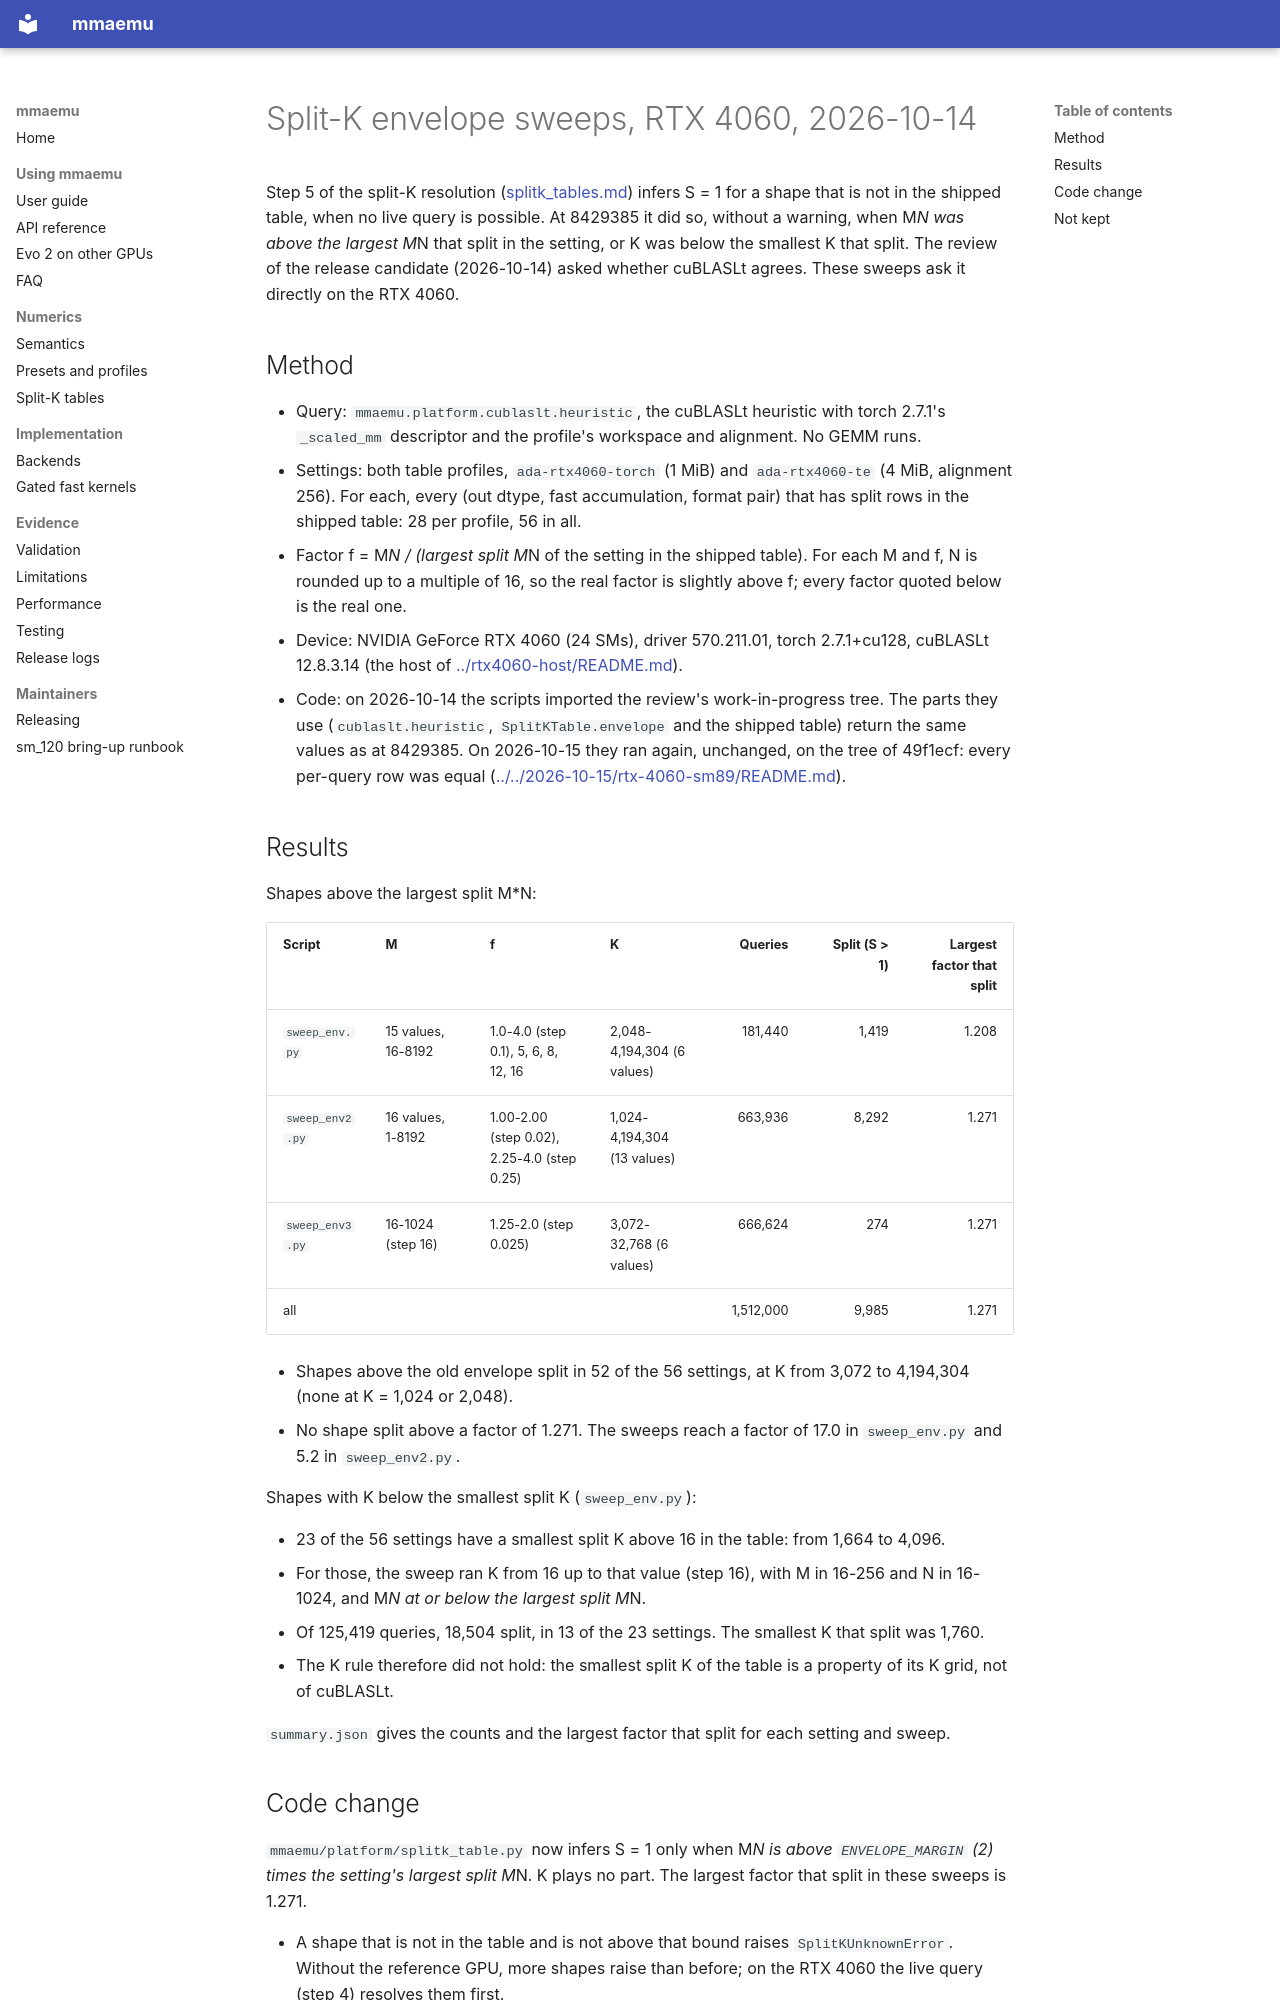

repository: astding/mmaemu · page: validation_logs/2026-10-14/splitk-envelope/index.html · generator: mkdocs

# Split-K envelope sweeps, RTX 4060, 2026-10-14

Step 5 of the split-K resolution ([splitk_tables.md](../../../splitk_tables.md)) infers S = 1 for a shape that is
not in the shipped table, when no live query is possible. At 8429385 it did so, without a warning, when M*N was above
the largest M*N that split in the setting, or K was below the smallest K that split. The review of the release
candidate (2026-10-14) asked whether cuBLASLt agrees. These sweeps ask it directly on the RTX 4060.

## Method

- Query: `mmaemu.platform.cublaslt.heuristic`, the cuBLASLt heuristic with torch 2.7.1's `_scaled_mm` descriptor and
  the profile's workspace and alignment. No GEMM runs.
- Settings: both table profiles, `ada-rtx4060-torch` (1 MiB) and `ada-rtx4060-te` (4 MiB, alignment 256). For each,
  every (out dtype, fast accumulation, format pair) that has split rows in the shipped table: 28 per profile, 56 in
  all.
- Factor f = M*N / (largest split M*N of the setting in the shipped table). For each M and f, N is rounded up to a
  multiple of 16, so the real factor is slightly above f; every factor quoted below is the real one.
- Device: NVIDIA GeForce RTX 4060 (24 SMs), driver 570.211.01, torch 2.7.1+cu128, cuBLASLt 12.8.3.14 (the host of
  [../rtx4060-host/README.md](../rtx4060-host/README.md)).
- Code: on 2026-10-14 the scripts imported the review's work-in-progress tree. The parts they use
  (`cublaslt.heuristic`, `SplitKTable.envelope` and the shipped table) return the same values as at 8429385. On
  2026-10-15 they ran again, unchanged, on the tree of 49f1ecf: every per-query row was equal
  ([../../2026-10-15/rtx-4060-sm89/README.md](../../2026-10-15/rtx-4060-sm89/README.md)).

## Results

Shapes above the largest split M*N:

| Script | M | f | K | Queries | Split (S > 1) | Largest factor that split |
|---|---|---|---|---:|---:|---:|
| `sweep_env.py` | 15 values, 16-8192 | 1.0-4.0 (step 0.1), 5, 6, 8, 12, 16 | 2,048-4,194,304 (6 values) | 181,440 | 1,419 | 1.208 |
| `sweep_env2.py` | 16 values, 1-8192 | 1.00-2.00 (step 0.02), 2.25-4.0 (step 0.25) | 1,024-4,194,304 (13 values) | 663,936 | 8,292 | 1.271 |
| `sweep_env3.py` | 16-1024 (step 16) | 1.25-2.0 (step 0.025) | 3,072-32,768 (6 values) | 666,624 | 274 | 1.271 |
| all | | | | 1,512,000 | 9,985 | 1.271 |

- Shapes above the old envelope split in 52 of the 56 settings, at K from 3,072 to 4,194,304 (none at K = 1,024 or
  2,048).
- No shape split above a factor of 1.271. The sweeps reach a factor of 17.0 in `sweep_env.py` and 5.2 in
  `sweep_env2.py`.

Shapes with K below the smallest split K (`sweep_env.py`):

- 23 of the 56 settings have a smallest split K above 16 in the table: from 1,664 to 4,096.
- For those, the sweep ran K from 16 up to that value (step 16), with M in 16-256 and N in 16-1024, and M*N at or below
  the largest split M*N.
- Of 125,419 queries, 18,504 split, in 13 of the 23 settings. The smallest K that split was 1,760.
- The K rule therefore did not hold: the smallest split K of the table is a property of its K grid, not of cuBLASLt.

`summary.json` gives the counts and the largest factor that split for each setting and sweep.
